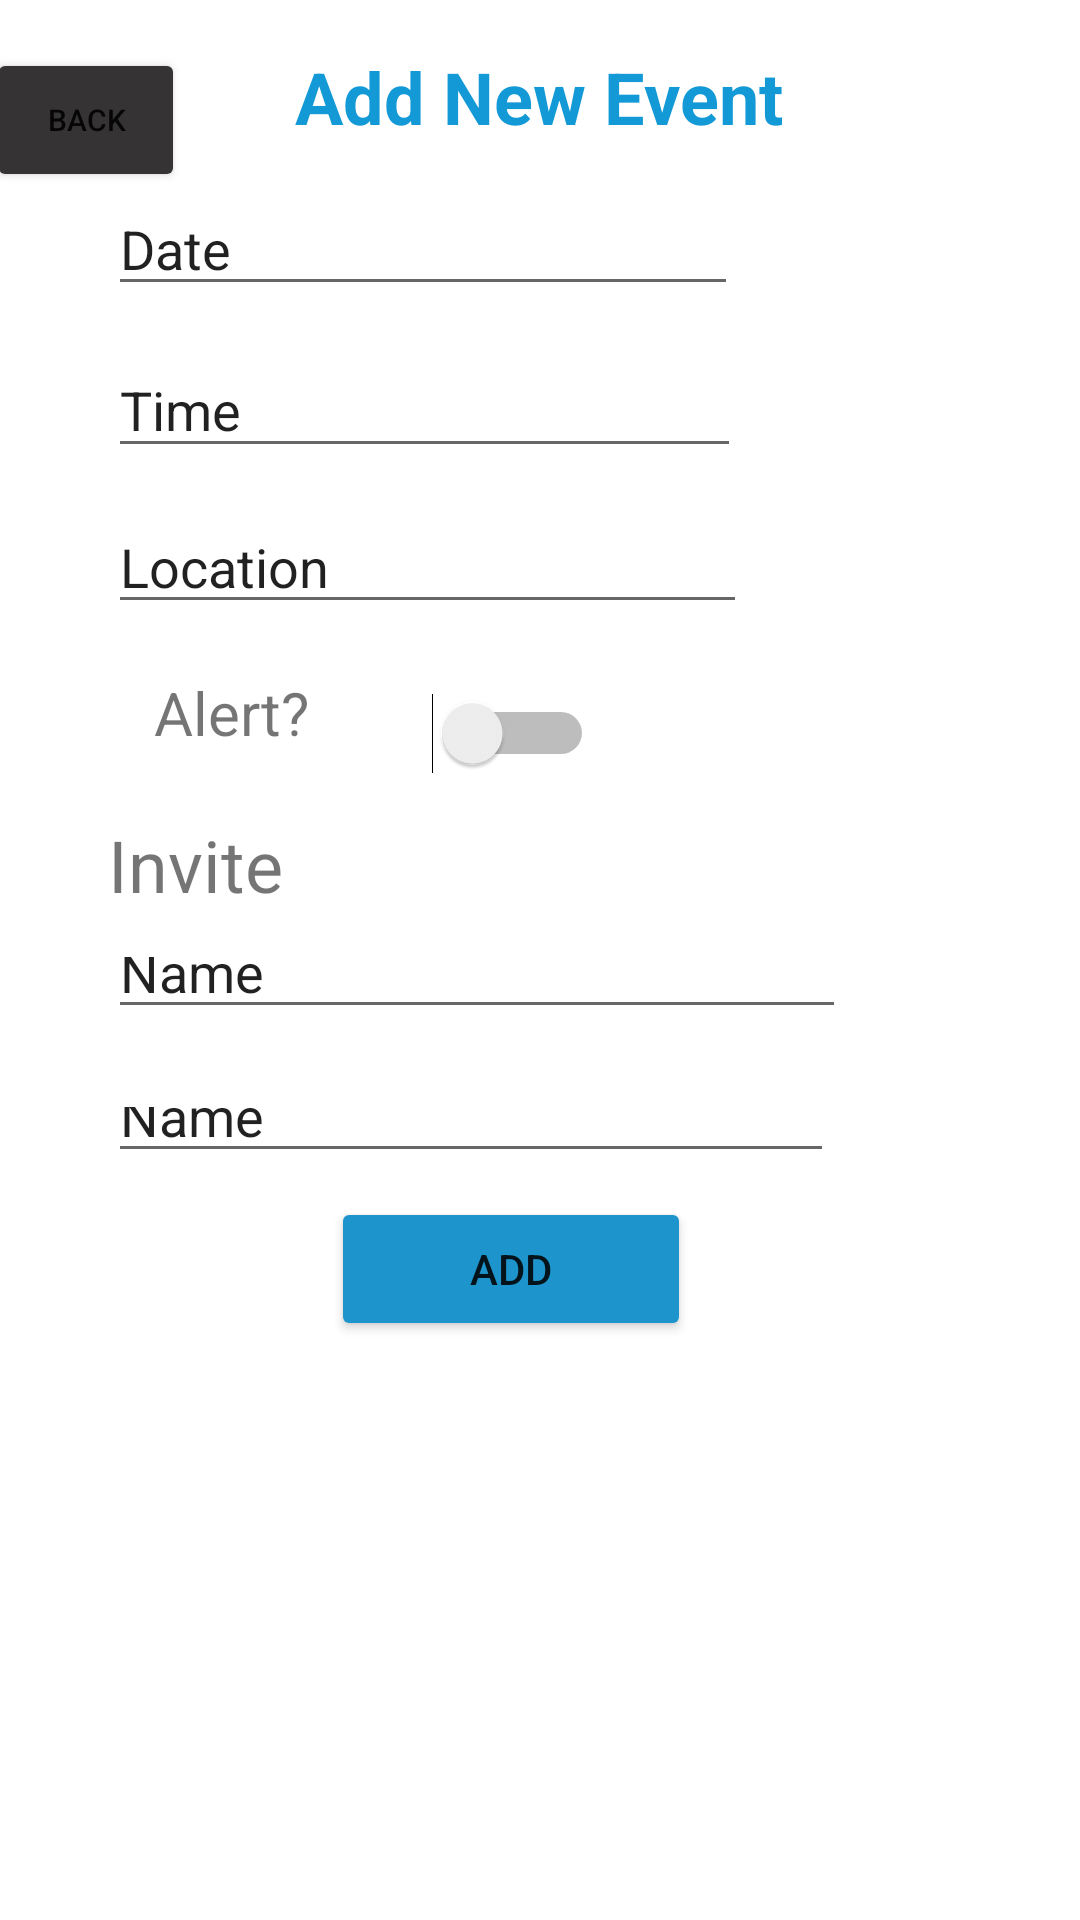

Write the Android layout XML for this screen, with the resource values it uses.
<!-- AndroidManifest.xml: application theme Theme.ClassifyHomescreen -->
<!-- res/layout/activity_add_event.xml -->
<?xml version="1.0" encoding="utf-8"?>
<androidx.constraintlayout.widget.ConstraintLayout xmlns:android="http://schemas.android.com/apk/res/android"
    xmlns:app="http://schemas.android.com/apk/res-auto"
    xmlns:tools="http://schemas.android.com/tools"
    android:layout_width="match_parent"
    android:layout_height="match_parent"
    tools:context=".AddEventActivity">

    <TextView
        android:id="@+id/textView2"
        android:layout_width="204dp"
        android:layout_height="38dp"
        android:layout_marginTop="16dp"
        android:text="Add New Event"
        android:textAlignment="center"
        android:textColor="#1399D6"
        android:textSize="24dp"
        android:textStyle="bold"
        app:layout_constraintEnd_toEndOf="parent"
        app:layout_constraintHorizontal_bias="0.495"
        app:layout_constraintStart_toStartOf="parent"
        app:layout_constraintTop_toTopOf="parent" />

    <EditText
        android:id="@+id/dateText"
        android:layout_width="210dp"
        android:layout_height="36dp"
        android:layout_marginStart="36dp"
        android:layout_marginTop="12dp"
        android:ems="10"
        android:inputType="textPersonName"
        android:minHeight="48dp"
        android:text="Date"
        app:layout_constraintStart_toStartOf="parent"
        app:layout_constraintTop_toBottomOf="@+id/textView2" />

    <EditText
        android:id="@+id/editTextTextPersonName2"
        android:layout_width="211dp"
        android:layout_height="42dp"
        android:layout_marginStart="36dp"
        android:layout_marginTop="12dp"
        android:ems="10"
        android:inputType="textPersonName"
        android:minHeight="48dp"
        android:text="Time"
        app:layout_constraintStart_toStartOf="parent"
        app:layout_constraintTop_toBottomOf="@+id/dateText" />

    <EditText
        android:id="@+id/locationText"
        android:layout_width="213dp"
        android:layout_height="36dp"
        android:layout_marginStart="36dp"
        android:layout_marginTop="16dp"
        android:ems="10"
        android:inputType="textPersonName"
        android:minHeight="48dp"
        android:text="Location"
        app:layout_constraintStart_toStartOf="parent"
        app:layout_constraintTop_toBottomOf="@+id/editTextTextPersonName2" />

    <TextView
        android:id="@+id/textView3"
        android:layout_width="82dp"
        android:layout_height="28dp"
        android:layout_marginStart="36dp"
        android:layout_marginTop="16dp"
        android:text="Alert?"
        android:textAlignment="center"
        android:textSize="20sp"
        app:layout_constraintStart_toStartOf="parent"
        app:layout_constraintTop_toBottomOf="@+id/locationText" />

    <Switch
        android:id="@+id/switch1"
        android:layout_width="64dp"
        android:layout_height="41dp"
        android:layout_marginStart="16dp"
        android:layout_marginTop="16dp"
        app:layout_constraintStart_toEndOf="@+id/textView3"
        app:layout_constraintTop_toBottomOf="@+id/locationText" />

    <TextView
        android:id="@+id/textView4"
        android:layout_width="137dp"
        android:layout_height="33dp"
        android:layout_marginStart="36dp"
        android:layout_marginTop="20dp"
        android:text="Invite Others?"
        android:textSize="24sp"
        app:layout_constraintStart_toStartOf="parent"
        app:layout_constraintTop_toBottomOf="@+id/textView3" />

    <EditText
        android:id="@+id/editTextTextPersonName4"
        android:layout_width="246dp"
        android:layout_height="34dp"
        android:layout_marginStart="36dp"
        android:layout_marginTop="4dp"
        android:ems="10"
        android:inputType="textPersonName"
        android:minHeight="48dp"
        android:text="Name"
        app:layout_constraintStart_toStartOf="parent"
        app:layout_constraintTop_toBottomOf="@+id/textView4" />

    <EditText
        android:id="@+id/editTextTextPersonName5"
        android:layout_width="242dp"
        android:layout_height="32dp"
        android:layout_marginStart="36dp"
        android:layout_marginTop="16dp"
        android:ems="10"
        android:inputType="textPersonName"
        android:minHeight="48dp"
        android:text="Name"
        app:layout_constraintStart_toStartOf="parent"
        app:layout_constraintTop_toBottomOf="@+id/editTextTextPersonName4" />

    <Button
        android:id="@+id/button"
        android:layout_width="120dp"
        android:layout_height="48dp"
        android:layout_marginTop="8dp"
        android:backgroundTint="#1D95CC"
        android:onClick="onButtonClick"
        android:text="Add"
        app:layout_constraintEnd_toEndOf="parent"
        app:layout_constraintHorizontal_bias="0.46"
        app:layout_constraintStart_toStartOf="parent"
        app:layout_constraintTop_toBottomOf="@+id/editTextTextPersonName5" />

    <Button
        android:id="@+id/button3"
        android:layout_width="66dp"
        android:layout_height="48dp"
        android:layout_marginTop="16dp"
        android:layout_marginEnd="16dp"
        android:backgroundTint="#353333"
        android:onClick="onBack"
        android:text="Back"
        android:textSize="10sp"
        app:iconPadding="6dp"
        app:layout_constraintEnd_toStartOf="@+id/textView2"
        app:layout_constraintTop_toTopOf="parent" />

</androidx.constraintlayout.widget.ConstraintLayout>
<!-- resources referenced by this layout -->
<resources>
  <style name="Theme.ClassifyHomescreen" parent="Theme.MaterialComponents.DayNight.DarkActionBar">
          
          <item name="colorPrimary">@color/purple_500</item>
          <item name="colorPrimaryVariant">@color/purple_700</item>
          <item name="colorOnPrimary">@color/white</item>
          
          <item name="colorSecondary">@color/teal_200</item>
          <item name="colorSecondaryVariant">@color/teal_700</item>
          <item name="colorOnSecondary">@color/black</item>
          
          <item name="android:statusBarColor" tools:targetApi="l">?attr/colorPrimaryVariant</item>
          
      </style>
  <!-- not gathered from this repository: default colours our renderer supplied (Android Studio template values) -->
  <color name="purple_500">#FF6200EE</color>
  <color name="purple_700">#FF3700B3</color>
  <color name="teal_200">#FF03DAC5</color>
  <color name="teal_700">#FF018786</color>
  <color name="black">#FF000000</color>
  <color name="white">#FFFFFFFF</color>
</resources>
